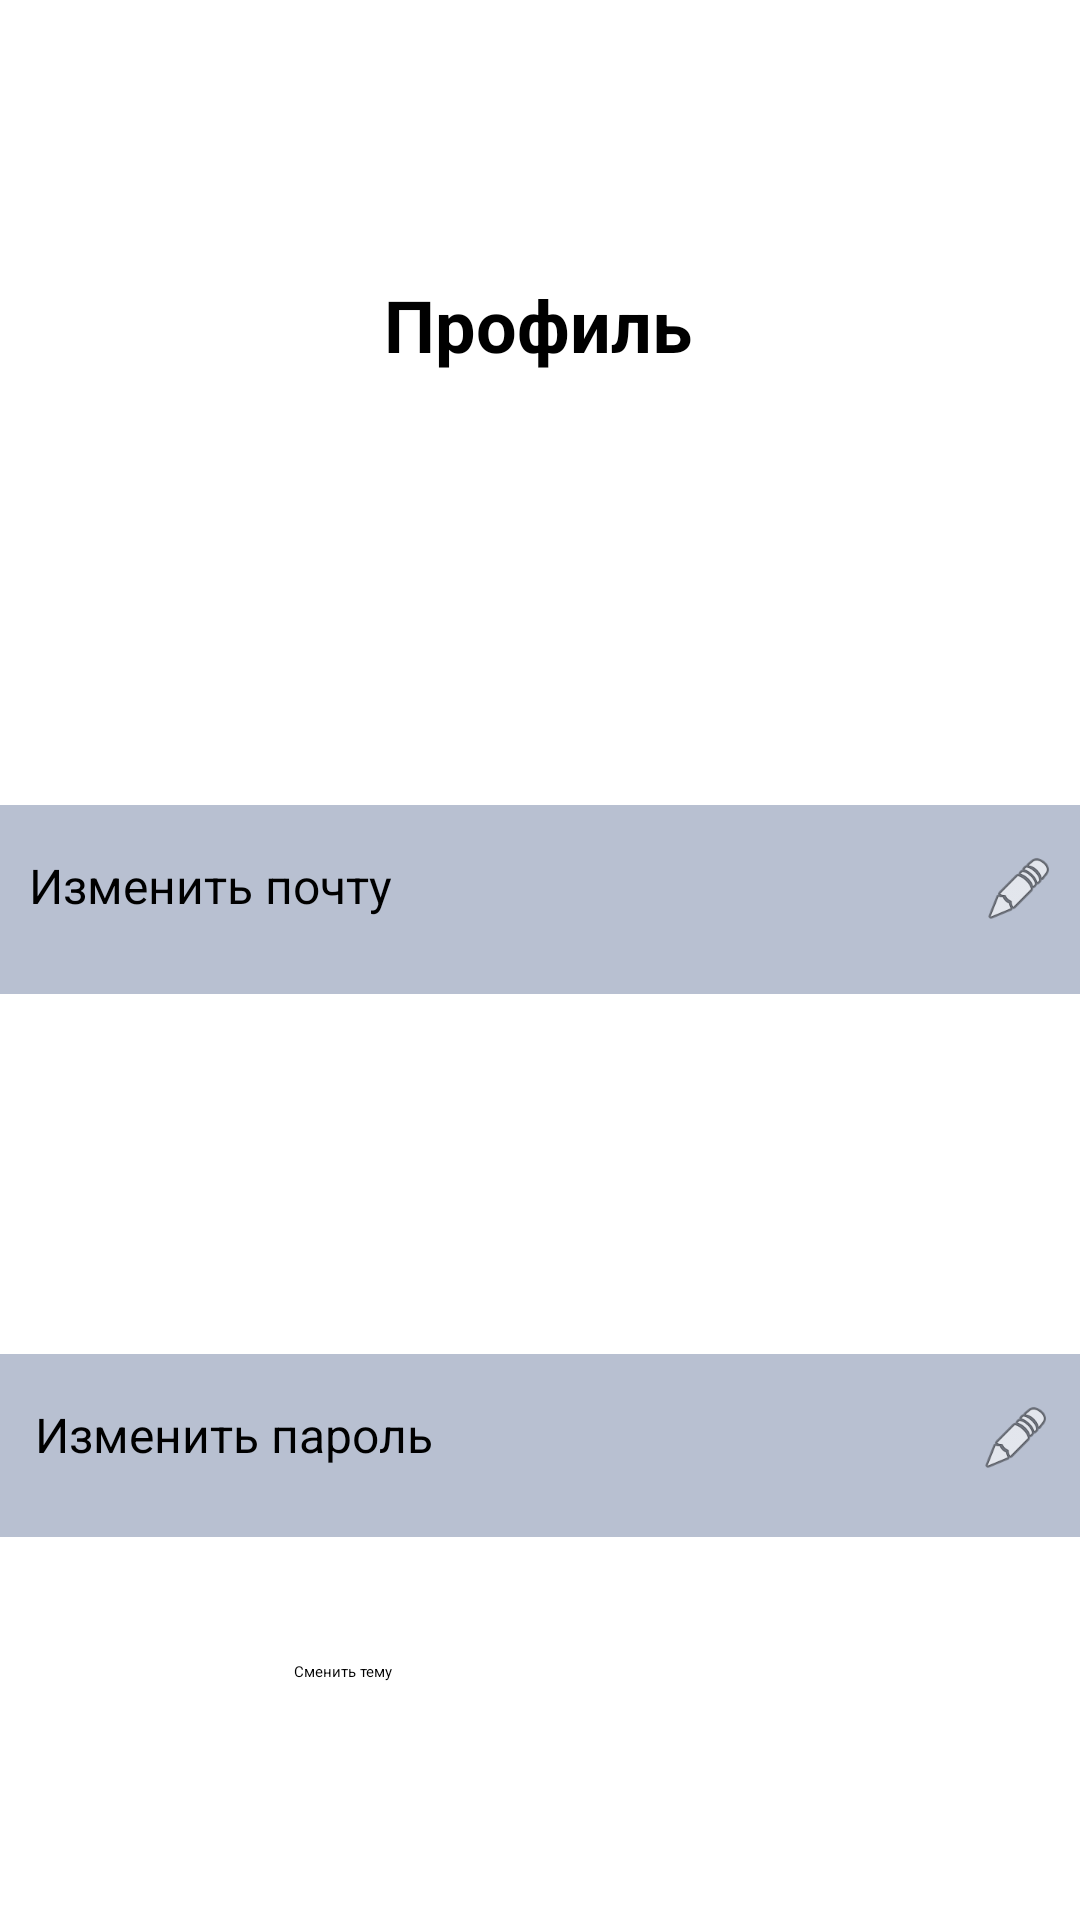

Produce the Android XML layout that renders to this screen, including the resource entries it uses.
<!-- AndroidManifest.xml: application theme Theme.Health -->
<!-- res/layout/fragment_profile.xml -->
<?xml version="1.0" encoding="utf-8"?>
<androidx.constraintlayout.widget.ConstraintLayout xmlns:android="http://schemas.android.com/apk/res/android"
    xmlns:app="http://schemas.android.com/apk/res-auto"
    xmlns:tools="http://schemas.android.com/tools"
    android:layout_width="match_parent"
    android:layout_height="match_parent"
    android:background="@color/white"
    tools:context=".ProfileFragment">

    

    

    

    <TextView
        android:id="@+id/profileTitle"
        android:layout_width="wrap_content"
        android:layout_height="wrap_content"
        android:layout_marginTop="92dp"
        android:text="Профиль"
        android:textSize="24sp"
        android:textStyle="bold"
        app:layout_constraintEnd_toEndOf="parent"
        app:layout_constraintHorizontal_bias="0.498"
        app:layout_constraintStart_toStartOf="parent"
        app:layout_constraintTop_toTopOf="parent" />

    <LinearLayout
        android:id="@+id/emailLayout"
        android:layout_width="374dp"
        android:layout_height="63dp"
        android:layout_marginTop="144dp"
        android:background="#B8C0D1"
        android:orientation="horizontal"
        android:padding="16dp"
        app:layout_constraintEnd_toEndOf="parent"
        app:layout_constraintHorizontal_bias="0.486"
        app:layout_constraintStart_toStartOf="parent"
        app:layout_constraintTop_toBottomOf="@id/profileTitle">

        <TextView
            android:layout_width="0dp"
            android:layout_height="wrap_content"
            android:layout_weight="1"
            android:text="Изменить почту"
            android:textSize="16sp" />

        <ImageView
            android:layout_width="24dp"
            android:layout_height="24dp"
            android:src="@android:drawable/ic_menu_edit" />
    </LinearLayout>

    <LinearLayout
        android:id="@+id/passwordLayout"
        android:layout_width="371dp"
        android:layout_height="61dp"
        android:layout_marginTop="120dp"
        android:background="#B8C0D1"
        android:orientation="horizontal"
        android:padding="16dp"
        app:layout_constraintEnd_toEndOf="parent"
        app:layout_constraintHorizontal_bias="0.45"
        app:layout_constraintStart_toStartOf="parent"
        app:layout_constraintTop_toBottomOf="@id/emailLayout">

        <TextView
            android:layout_width="0dp"
            android:layout_height="wrap_content"
            android:layout_weight="1"
            android:text="Изменить пароль"
            android:textSize="16sp" />

        <ImageView
            android:layout_width="24dp"
            android:layout_height="24dp"
            android:src="@android:drawable/ic_menu_edit" />
    </LinearLayout>

    <Button
        android:id="@+id/button"
        android:layout_width="164dp"
        android:layout_height="45dp"
        android:backgroundTint="@color/black"
        android:text="Сменить тему"
        app:layout_constraintBottom_toBottomOf="parent"
        app:layout_constraintEnd_toEndOf="parent"
        app:layout_constraintStart_toStartOf="parent"
        app:layout_constraintTop_toBottomOf="@+id/passwordLayout" />

</androidx.constraintlayout.widget.ConstraintLayout>
<!-- resources referenced by this layout -->
<resources>
  <color name="black">#FF000000</color>
  <color name="white">#FFFFFFFF</color>
</resources>
